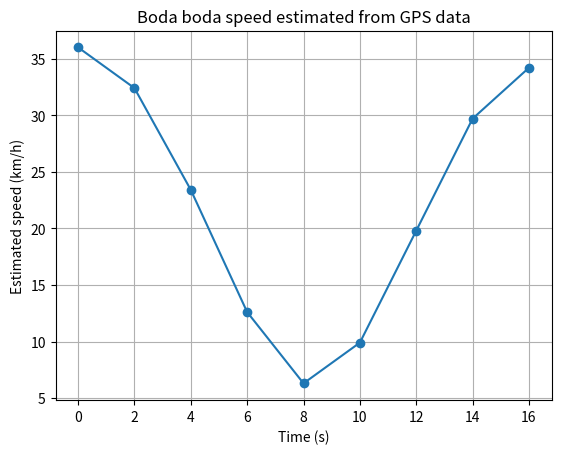

Reproduce this figure in Python.
import numpy as np
import matplotlib.pyplot as plt


time = np.array([0, 2, 4, 6, 8, 10, 12, 14, 16], dtype=float)
position = np.array([0.0, 20.0, 36.0, 46.0, 50.0, 53.0, 61.0, 75.0, 94.0])

speed = np.zeros_like(position)


speed[0] = (position[1] - position[0]) / (time[1] - time[0])


for i in range(1, len(time) - 1):
    speed[i] = (position[i + 1] - position[i - 1]) / (time[i + 1] - time[i - 1])


speed[-1] = (position[-1] - position[-2]) / (time[-1] - time[-2])

for t, x, v in zip(time, position, speed):
    print(f"t={t:.0f}s, position={x:.1f}m, speed={v:.2f} m/s ({v * 3.6:.1f} km/h)")

plt.plot(time, speed * 3.6, marker="o")
plt.xlabel("Time (s)")
plt.ylabel("Estimated speed (km/h)")
plt.title("Boda boda speed estimated from GPS data")
plt.grid(True)
plt.show()
